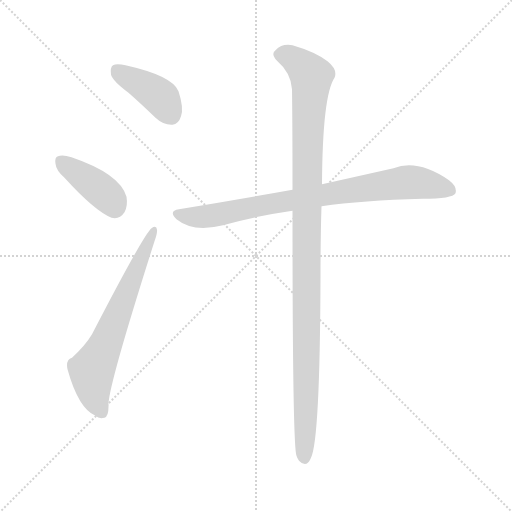
t = 0.00 s
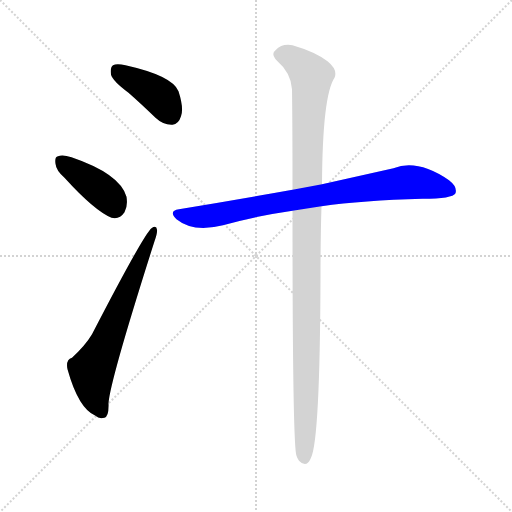
t = 2.84 s
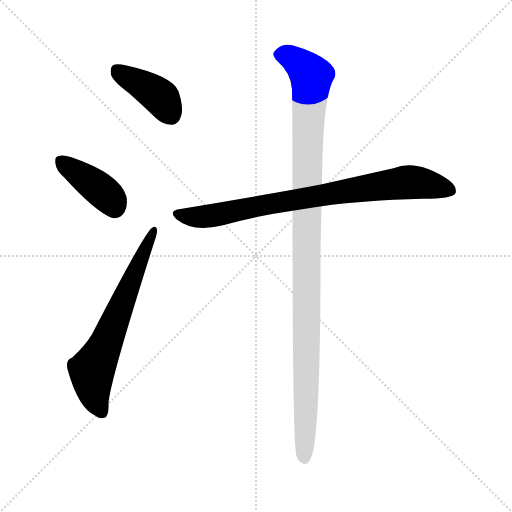
t = 3.00 s
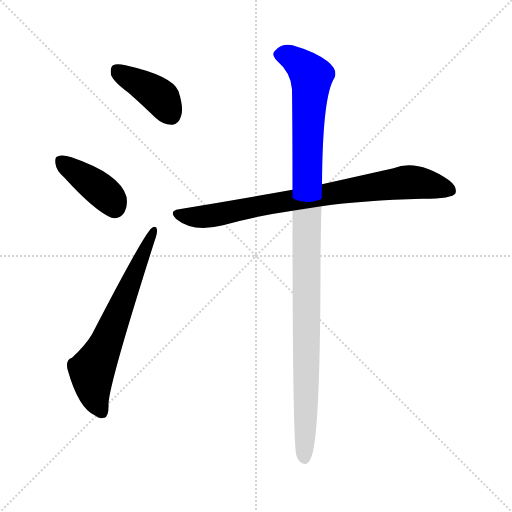
t = 3.16 s
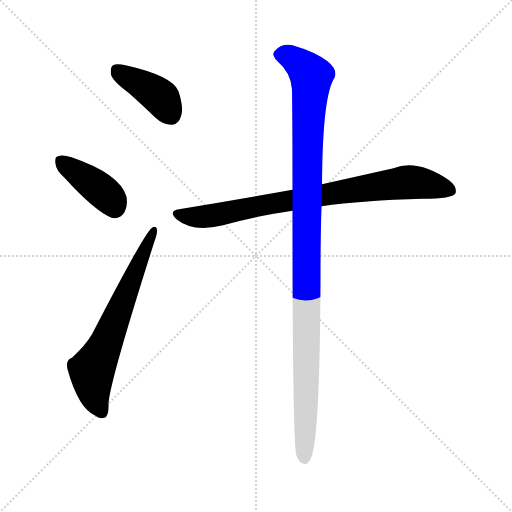
t = 3.32 s
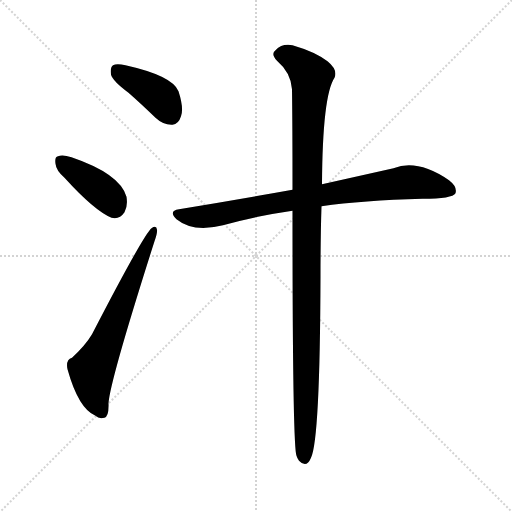
t = 3.98 s

The animated SVG that drew these frames (rendered in a browser with its animation timeline set to each time). Animation: 5 CSS @keyframes rules; one cycle of 3.98 s.

<svg version="1.1" viewBox="0 0 1024 1024" xmlns="http://www.w3.org/2000/svg">
  <g stroke="lightgray" stroke-dasharray="1,1" stroke-width="1" transform="scale(4, 4)">
    <line x1="0" y1="0" x2="256" y2="256"></line>
    <line x1="256" y1="0" x2="0" y2="256"></line>
    <line x1="128" y1="0" x2="128" y2="256"></line>
    <line x1="0" y1="128" x2="256" y2="128"></line>
  </g>
<g transform="scale(1, -1) translate(0, -900)">
   <style type="text/css">
    @keyframes keyframes0 {
      from {
       stroke: blue;
       stroke-dashoffset: 401;
       stroke-width: 128;
       }
       57% {
       animation-timing-function: step-end;
       stroke: blue;
       stroke-dashoffset: 0;
       stroke-width: 128;
       }
       to {
       stroke: black;
       stroke-width: 1024;
       }
       }
       #make-me-a-hanzi-animation-0 {
         animation: keyframes0 0.576335s both;
         animation-delay: 0.000000s;
         animation-timing-function: linear;
       }
    @keyframes keyframes1 {
      from {
       stroke: blue;
       stroke-dashoffset: 396;
       stroke-width: 128;
       }
       56% {
       animation-timing-function: step-end;
       stroke: blue;
       stroke-dashoffset: 0;
       stroke-width: 128;
       }
       to {
       stroke: black;
       stroke-width: 1024;
       }
       }
       #make-me-a-hanzi-animation-1 {
         animation: keyframes1 0.572266s both;
         animation-delay: 0.576335s;
         animation-timing-function: linear;
       }
    @keyframes keyframes2 {
      from {
       stroke: blue;
       stroke-dashoffset: 647;
       stroke-width: 128;
       }
       68% {
       animation-timing-function: step-end;
       stroke: blue;
       stroke-dashoffset: 0;
       stroke-width: 128;
       }
       to {
       stroke: black;
       stroke-width: 1024;
       }
       }
       #make-me-a-hanzi-animation-2 {
         animation: keyframes2 0.776530s both;
         animation-delay: 1.148600s;
         animation-timing-function: linear;
       }
    @keyframes keyframes3 {
      from {
       stroke: blue;
       stroke-dashoffset: 811;
       stroke-width: 128;
       }
       73% {
       animation-timing-function: step-end;
       stroke: blue;
       stroke-dashoffset: 0;
       stroke-width: 128;
       }
       to {
       stroke: black;
       stroke-width: 1024;
       }
       }
       #make-me-a-hanzi-animation-3 {
         animation: keyframes3 0.909993s both;
         animation-delay: 1.925130s;
         animation-timing-function: linear;
       }
    @keyframes keyframes4 {
      from {
       stroke: blue;
       stroke-dashoffset: 1099;
       stroke-width: 128;
       }
       78% {
       animation-timing-function: step-end;
       stroke: blue;
       stroke-dashoffset: 0;
       stroke-width: 128;
       }
       to {
       stroke: black;
       stroke-width: 1024;
       }
       }
       #make-me-a-hanzi-animation-4 {
         animation: keyframes4 1.144368s both;
         animation-delay: 2.835124s;
         animation-timing-function: linear;
       }
</style>
<path d="M 257.0 714.5 Q 282.0 692.5 311.0 664.5 Q 327.0 649.5 345.0 650.5 Q 357.0 651.5 362.0 667.5 Q 368.0 683.5 357.0 717.5 Q 345.0 748.5 251.0 769.5 Q 233.0 773.5 226.0 769.5 Q 220.0 765.5 222.0 750.5 Q 226.0 737.5 257.0 714.5 Z" fill="lightgray"></path> 
<path d="M 129.0 544.5 Q 189.0 478.5 223.0 464.5 Q 239.0 460.5 249.0 475.5 Q 256.0 488.5 253.0 506.5 Q 240.0 552.5 143.0 585.5 Q 125.0 591.5 116.0 587.5 Q 109.0 586.5 111.0 572.5 Q 112.0 559.5 129.0 544.5 Z" fill="lightgray"></path> 
<path d="M 144.0 184.5 Q 131.0 180.5 135.0 161.5 Q 157.0 82.5 191.0 68.5 Q 198.0 61.5 209.0 64.5 Q 218.0 67.5 217.0 93.5 Q 220.0 138.5 309.0 417.5 Q 315.0 433.5 314.0 440.5 Q 313.0 450.5 303.0 443.5 Q 287.0 430.5 184.0 231.5 Q 171.0 209.5 144.0 184.5 Z" fill="lightgray"></path> 
<path d="M 643.0 487.5 Q 725.0 499.5 845.0 502.5 Q 905.0 502.5 911.0 513.5 Q 915.0 526.5 898.0 539.5 Q 835.0 582.5 787.0 563.5 Q 729.0 550.5 644.0 531.5 L 585.0 520.5 Q 479.0 501.5 358.0 481.5 Q 336.0 478.5 353.0 461.5 Q 386.0 434.5 446.0 449.5 Q 509.0 467.5 585.0 478.5 L 643.0 487.5 Z" fill="lightgray"></path> 
<path d="M 585.0 478.5 Q 585.0 7.5 593.0 -11.5 Q 594.0 -15.5 598.0 -21.5 Q 613.0 -37.5 622.0 -15.5 Q 640.0 21.5 641.0 347.5 Q 641.0 425.5 643.0 487.5 L 644.0 531.5 Q 645.0 708.5 669.0 744.5 Q 676.0 760.5 655.0 777.5 Q 630.0 796.5 585.0 809.5 Q 564.0 813.5 551.0 799.5 Q 541.0 792.5 554.0 778.5 Q 582.0 754.5 584.0 721.5 Q 585.0 648.5 585.0 520.5 L 585.0 478.5 Z" fill="lightgray"></path> 
      <clipPath id="make-me-a-hanzi-clip-0">
      <path d="M 257.0 714.5 Q 282.0 692.5 311.0 664.5 Q 327.0 649.5 345.0 650.5 Q 357.0 651.5 362.0 667.5 Q 368.0 683.5 357.0 717.5 Q 345.0 748.5 251.0 769.5 Q 233.0 773.5 226.0 769.5 Q 220.0 765.5 222.0 750.5 Q 226.0 737.5 257.0 714.5 Z" fill="lightgray"></path>
      </clipPath>
      <path clip-path="url(#make-me-a-hanzi-clip-0)" d="M 233.0 760.5 L 323.0 703.5 L 342.0 670.5 " fill="none" id="make-me-a-hanzi-animation-0" stroke-dasharray="273 546" stroke-linecap="round"></path>

      <clipPath id="make-me-a-hanzi-clip-1">
      <path d="M 129.0 544.5 Q 189.0 478.5 223.0 464.5 Q 239.0 460.5 249.0 475.5 Q 256.0 488.5 253.0 506.5 Q 240.0 552.5 143.0 585.5 Q 125.0 591.5 116.0 587.5 Q 109.0 586.5 111.0 572.5 Q 112.0 559.5 129.0 544.5 Z" fill="lightgray"></path>
      </clipPath>
      <path clip-path="url(#make-me-a-hanzi-clip-1)" d="M 123.0 576.5 L 214.0 509.5 L 229.0 486.5 " fill="none" id="make-me-a-hanzi-animation-1" stroke-dasharray="268 536" stroke-linecap="round"></path>

      <clipPath id="make-me-a-hanzi-clip-2">
      <path d="M 144.0 184.5 Q 131.0 180.5 135.0 161.5 Q 157.0 82.5 191.0 68.5 Q 198.0 61.5 209.0 64.5 Q 218.0 67.5 217.0 93.5 Q 220.0 138.5 309.0 417.5 Q 315.0 433.5 314.0 440.5 Q 313.0 450.5 303.0 443.5 Q 287.0 430.5 184.0 231.5 Q 171.0 209.5 144.0 184.5 Z" fill="lightgray"></path>
      </clipPath>
      <path clip-path="url(#make-me-a-hanzi-clip-2)" d="M 203.0 75.5 L 188.0 112.5 L 184.0 159.5 L 307.0 437.5 " fill="none" id="make-me-a-hanzi-animation-2" stroke-dasharray="519 1038" stroke-linecap="round"></path>

      <clipPath id="make-me-a-hanzi-clip-3">
      <path d="M 643.0 487.5 Q 725.0 499.5 845.0 502.5 Q 905.0 502.5 911.0 513.5 Q 915.0 526.5 898.0 539.5 Q 835.0 582.5 787.0 563.5 Q 729.0 550.5 644.0 531.5 L 585.0 520.5 Q 479.0 501.5 358.0 481.5 Q 336.0 478.5 353.0 461.5 Q 386.0 434.5 446.0 449.5 Q 509.0 467.5 585.0 478.5 L 643.0 487.5 Z" fill="lightgray"></path>
      </clipPath>
      <path clip-path="url(#make-me-a-hanzi-clip-3)" d="M 355.0 471.5 L 389.0 465.5 L 432.0 469.5 L 567.0 497.5 L 810.0 535.5 L 863.0 530.5 L 902.0 519.5 " fill="none" id="make-me-a-hanzi-animation-3" stroke-dasharray="683 1366" stroke-linecap="round"></path>

      <clipPath id="make-me-a-hanzi-clip-4">
      <path d="M 585.0 478.5 Q 585.0 7.5 593.0 -11.5 Q 594.0 -15.5 598.0 -21.5 Q 613.0 -37.5 622.0 -15.5 Q 640.0 21.5 641.0 347.5 Q 641.0 425.5 643.0 487.5 L 644.0 531.5 Q 645.0 708.5 669.0 744.5 Q 676.0 760.5 655.0 777.5 Q 630.0 796.5 585.0 809.5 Q 564.0 813.5 551.0 799.5 Q 541.0 792.5 554.0 778.5 Q 582.0 754.5 584.0 721.5 Q 585.0 648.5 585.0 520.5 L 585.0 478.5 Z" fill="lightgray"></path>
      </clipPath>
      <path clip-path="url(#make-me-a-hanzi-clip-4)" d="M 559.0 789.5 L 586.0 783.5 L 623.0 747.5 L 612.0 463.5 L 609.0 -15.5 " fill="none" id="make-me-a-hanzi-animation-4" stroke-dasharray="971 1942" stroke-linecap="round"></path>

</g>
</svg>
